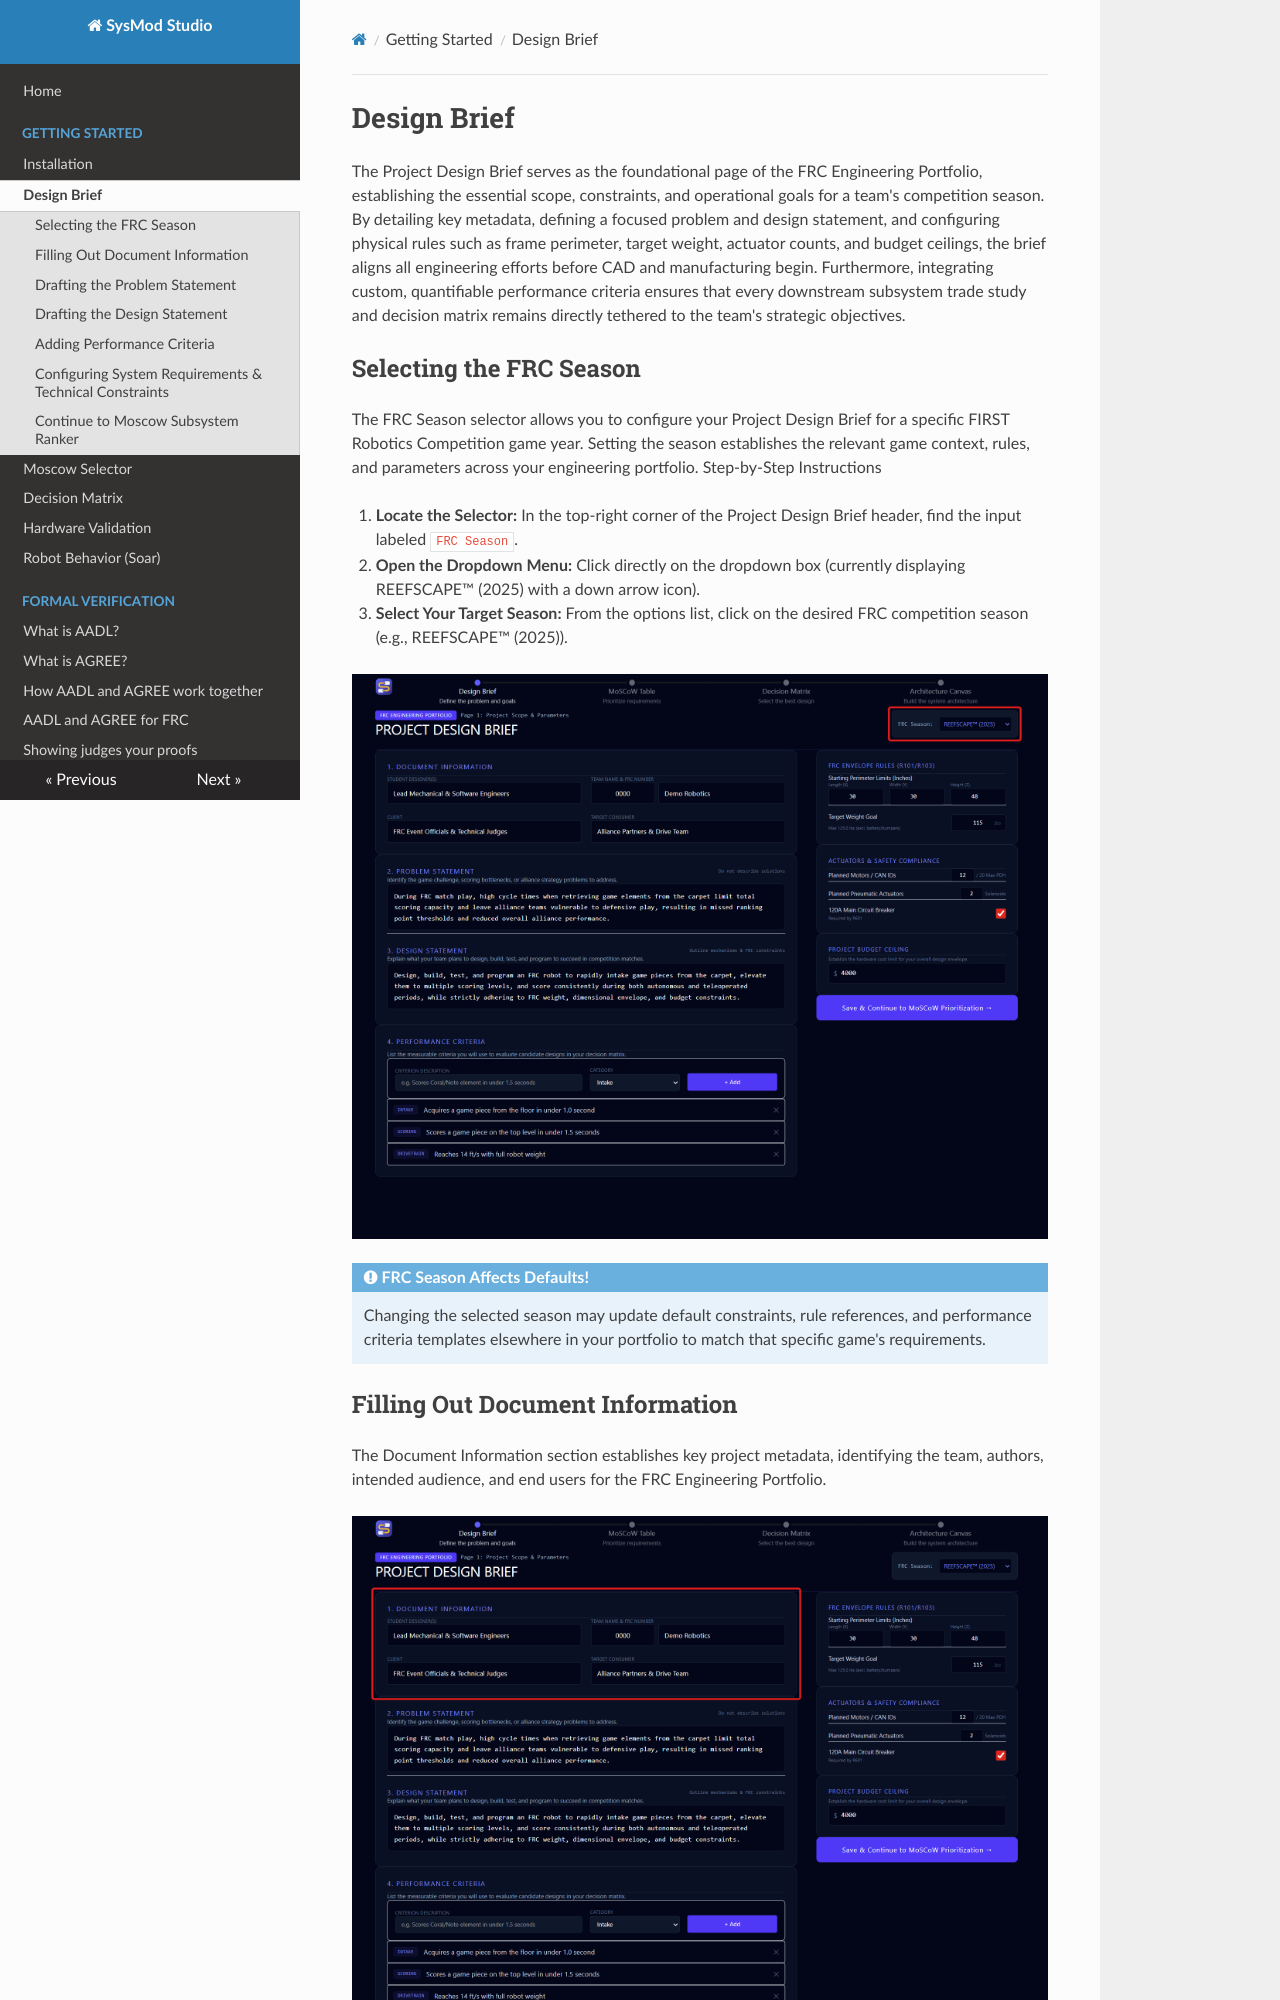

repository: Suave101/SysMod · page: getting-started/design-brief/index.html · generator: mkdocs

# Design Brief
The Project Design Brief serves as the foundational page of the FRC Engineering Portfolio, establishing the essential scope, constraints, and operational goals for a team's competition season. By detailing key metadata, defining a focused problem and design statement, and configuring physical rules such as frame perimeter, target weight, actuator counts, and budget ceilings, the brief aligns all engineering efforts before CAD and manufacturing begin. Furthermore, integrating custom, quantifiable performance criteria ensures that every downstream subsystem trade study and decision matrix remains directly tethered to the team's strategic objectives.

## Selecting the FRC Season
The FRC Season selector allows you to configure your Project Design Brief for a specific FIRST Robotics Competition game year. Setting the season establishes the relevant game context, rules, and parameters across your engineering portfolio.
Step-by-Step Instructions

1. **Locate the Selector:** In the top-right corner of the Project Design Brief header, find the input labeled `FRC Season`.

2. **Open the Dropdown Menu:** Click directly on the dropdown box (currently displaying REEFSCAPE™ (2025) with a down arrow icon).

3. **Select Your Target Season:** From the options list, click on the desired FRC competition season (e.g., REEFSCAPE™ (2025)).

<img src="../../assets/designBrief-FRC-Season.png"></img>

!!! note "FRC Season Affects Defaults!"
    Changing the selected season may update default constraints, rule references, and performance criteria templates elsewhere in your portfolio to match that specific game's requirements.
